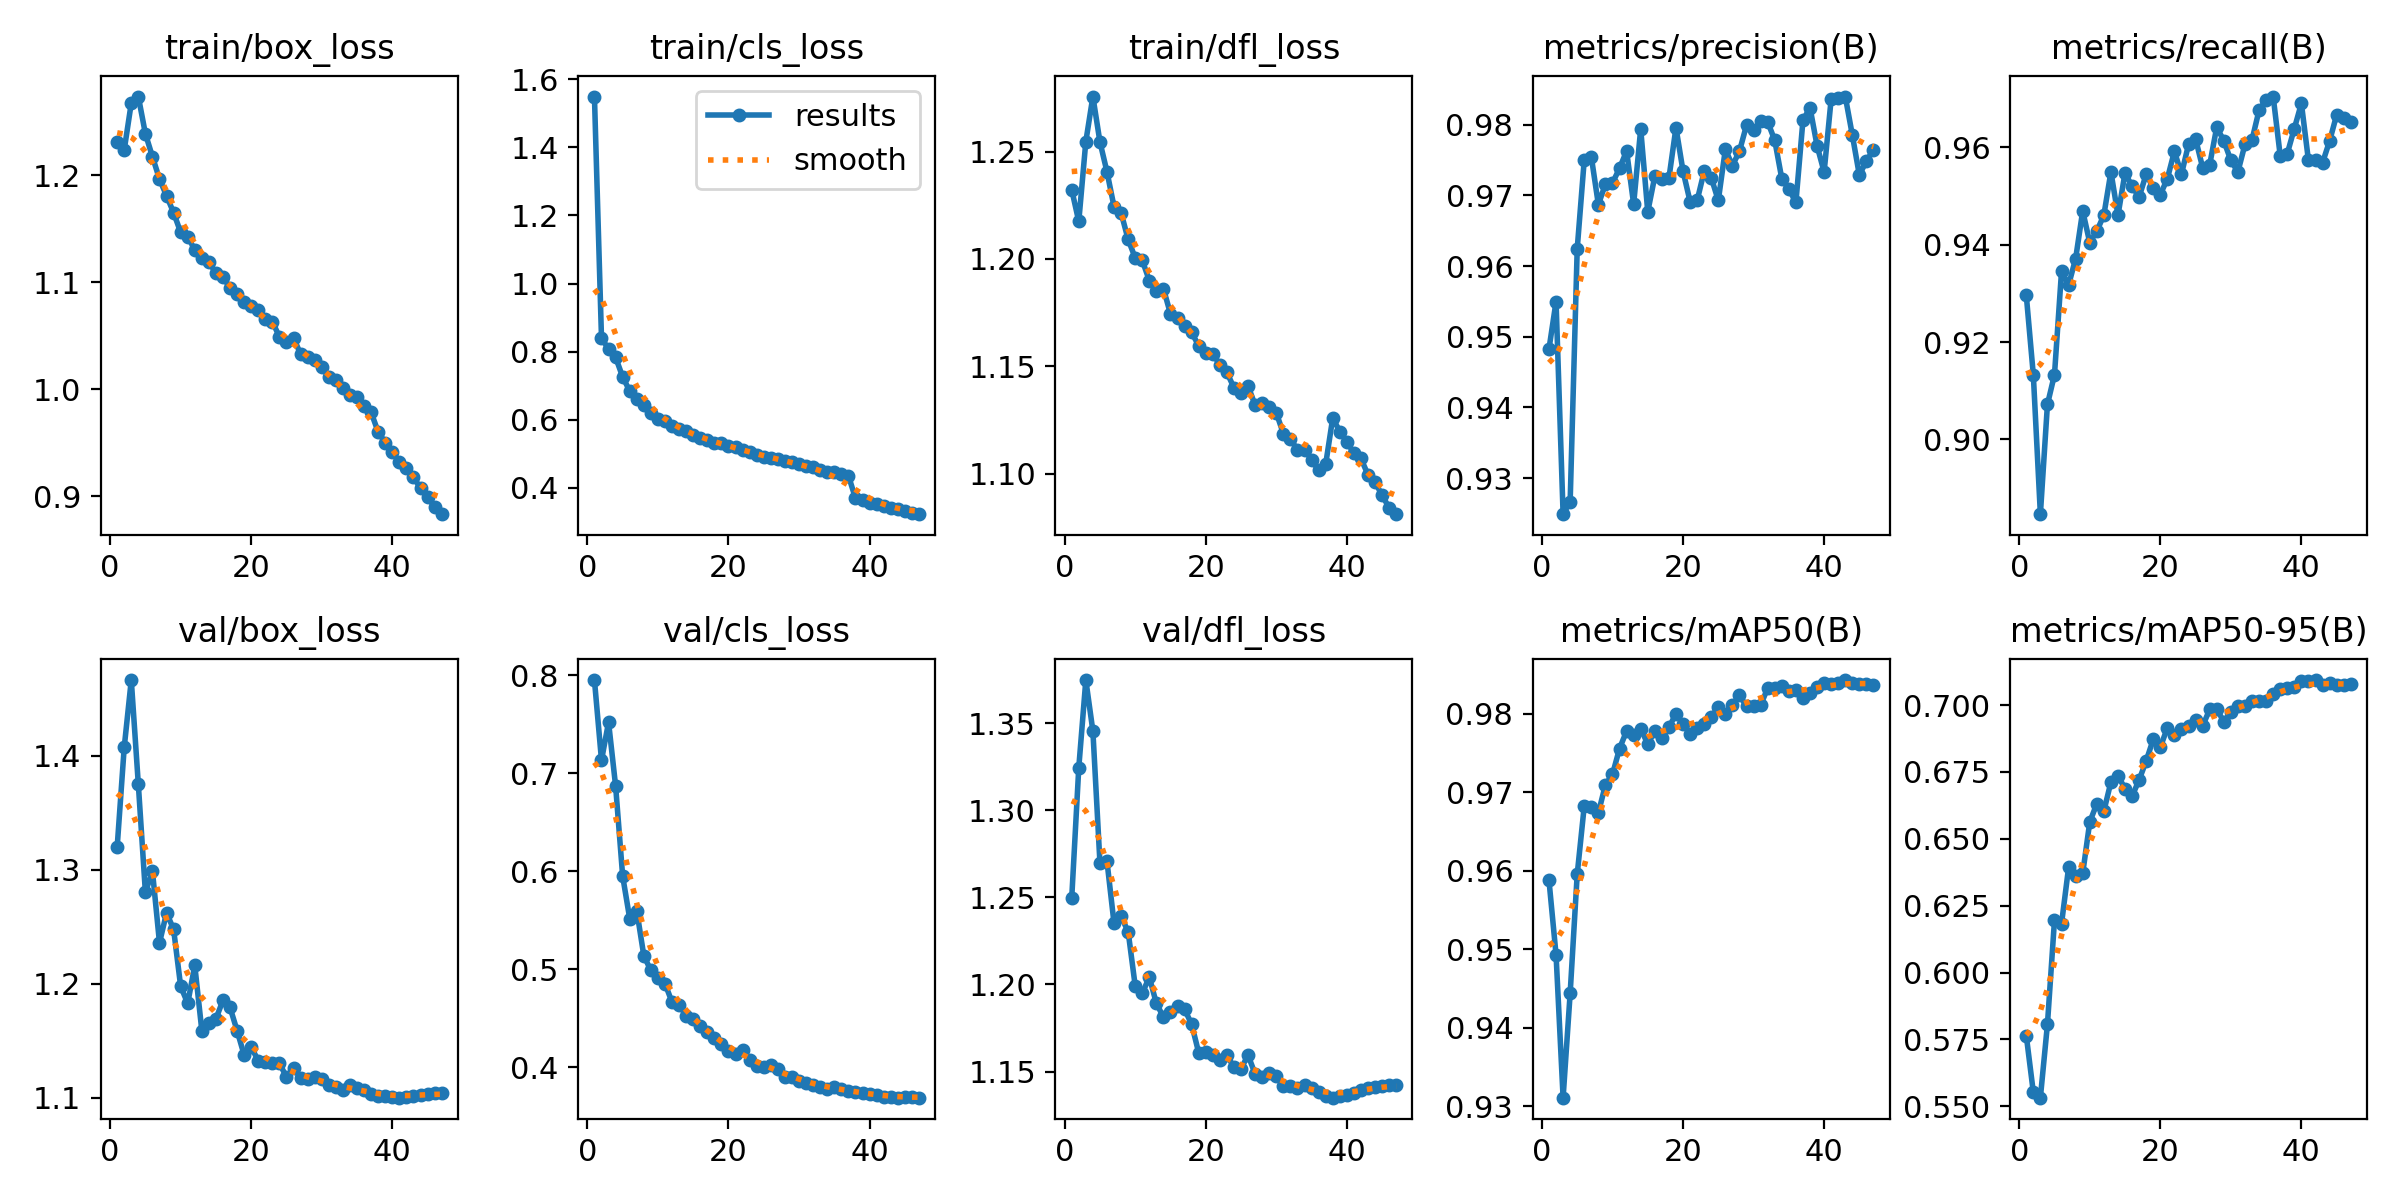

Data behind this chart, as committed beside it:
epoch, time, train/box_loss, train/cls_loss, train/dfl_loss, metrics/precision(B), metrics/recall(B), metrics/mAP50(B), metrics/mAP50-95(B), val/box_loss, val/cls_loss, val/dfl_loss, lr/pg0, lr/pg1, lr/pg2
1, 361.1, 1.231, 1.549, 1.232, 0.9483, 0.9296, 0.9588, 0.5764, 1.32, 0.7953, 1.25, 0.003331, 0.003331, 0.003331
2, 709.5, 1.223, 0.8394, 1.217, 0.955, 0.9132, 0.9493, 0.5552, 1.407, 0.7134, 1.325, 0.006524, 0.006524, 0.006524
3, 1059, 1.267, 0.8079, 1.255, 0.9249, 0.8846, 0.9311, 0.5532, 1.467, 0.7523, 1.375, 0.009576, 0.009576, 0.009576
4, 1410, 1.273, 0.7832, 1.276, 0.9267, 0.9072, 0.9444, 0.5806, 1.375, 0.6872, 1.345, 0.009368, 0.009368, 0.009368
5, 1761, 1.239, 0.7257, 1.254, 0.9624, 0.9133, 0.9595, 0.6196, 1.28, 0.5951, 1.27, 0.009157, 0.009157, 0.009157
6, 2111, 1.217, 0.6843, 1.241, 0.975, 0.9346, 0.9683, 0.6183, 1.299, 0.5517, 1.271, 0.008947, 0.008947, 0.008947
7, 2463, 1.196, 0.6602, 1.224, 0.9755, 0.9317, 0.9681, 0.6393, 1.236, 0.5598, 1.235, 0.008736, 0.008736, 0.008736
8, 2810, 1.181, 0.6425, 1.222, 0.9687, 0.9372, 0.9674, 0.636, 1.262, 0.5138, 1.239, 0.008526, 0.008526, 0.008526
9, 3154, 1.165, 0.6208, 1.209, 0.9716, 0.9469, 0.9709, 0.6371, 1.248, 0.4988, 1.23, 0.008315, 0.008315, 0.008315
10, 3501, 1.147, 0.6019, 1.2, 0.9718, 0.9404, 0.9723, 0.6563, 1.198, 0.4912, 1.199, 0.008104, 0.008104, 0.008104
11, 3848, 1.143, 0.5959, 1.199, 0.9738, 0.9428, 0.9756, 0.6631, 1.183, 0.4854, 1.195, 0.007894, 0.007894, 0.007894
12, 4196, 1.13, 0.5808, 1.19, 0.9763, 0.9461, 0.9778, 0.6604, 1.216, 0.4664, 1.204, 0.007683, 0.007683, 0.007683
13, 4542, 1.122, 0.5715, 1.185, 0.9688, 0.955, 0.9773, 0.6713, 1.159, 0.4635, 1.189, 0.007472, 0.007472, 0.007472
14, 4888, 1.119, 0.5658, 1.186, 0.9794, 0.9461, 0.9781, 0.6736, 1.166, 0.4528, 1.181, 0.007262, 0.007262, 0.007262
15, 5241, 1.108, 0.5537, 1.174, 0.9677, 0.9548, 0.9762, 0.6687, 1.169, 0.449, 1.184, 0.007051, 0.007051, 0.007051
16, 5589, 1.104, 0.5468, 1.172, 0.9727, 0.952, 0.9778, 0.666, 1.186, 0.4424, 1.188, 0.00684, 0.00684, 0.00684
17, 5938, 1.095, 0.5393, 1.169, 0.9724, 0.9498, 0.9769, 0.672, 1.179, 0.4363, 1.186, 0.00663, 0.00663, 0.00663
18, 6286, 1.089, 0.531, 1.166, 0.9724, 0.9545, 0.9783, 0.6791, 1.159, 0.4294, 1.177, 0.006419, 0.006419, 0.006419
19, 6634, 1.081, 0.5307, 1.16, 0.9796, 0.9517, 0.98, 0.6872, 1.138, 0.424, 1.161, 0.006209, 0.006209, 0.006209
20, 6986, 1.078, 0.5214, 1.156, 0.9734, 0.9503, 0.9787, 0.6843, 1.144, 0.4163, 1.161, 0.005998, 0.005998, 0.005998
21, 7334, 1.074, 0.5196, 1.156, 0.9691, 0.9536, 0.9775, 0.6915, 1.133, 0.4134, 1.159, 0.005787, 0.005787, 0.005787
22, 7685, 1.066, 0.5116, 1.151, 0.9693, 0.9592, 0.9782, 0.6887, 1.131, 0.4176, 1.156, 0.005577, 0.005577, 0.005577
23, 8036, 1.063, 0.5064, 1.147, 0.9734, 0.9545, 0.9787, 0.6911, 1.131, 0.4071, 1.159, 0.005366, 0.005366, 0.005366
24, 8388, 1.049, 0.4961, 1.14, 0.9725, 0.9606, 0.9795, 0.6923, 1.13, 0.4016, 1.153, 0.005155, 0.005155, 0.005155
25, 8739, 1.044, 0.4913, 1.138, 0.9693, 0.9617, 0.9809, 0.6943, 1.118, 0.4005, 1.152, 0.004945, 0.004945, 0.004945
26, 9087, 1.048, 0.4877, 1.141, 0.9765, 0.9558, 0.9799, 0.6922, 1.126, 0.4023, 1.159, 0.004734, 0.004734, 0.004734
27, 9435, 1.033, 0.4857, 1.132, 0.9742, 0.9564, 0.9811, 0.6984, 1.118, 0.3983, 1.149, 0.004523, 0.004523, 0.004523
28, 9786, 1.03, 0.4787, 1.133, 0.9762, 0.9642, 0.9824, 0.6985, 1.116, 0.3902, 1.147, 0.004313, 0.004313, 0.004313
29, 10138, 1.027, 0.4744, 1.131, 0.9799, 0.9614, 0.9809, 0.6939, 1.118, 0.3904, 1.149, 0.004102, 0.004102, 0.004102
30, 10490, 1.021, 0.4706, 1.128, 0.9792, 0.9573, 0.981, 0.6974, 1.116, 0.3863, 1.148, 0.003891, 0.003891, 0.003891
31, 10840, 1.011, 0.4632, 1.119, 0.9805, 0.955, 0.9811, 0.6998, 1.111, 0.3836, 1.142, 0.003681, 0.003681, 0.003681
32, 11188, 1.009, 0.4598, 1.116, 0.9804, 0.9606, 0.9833, 0.6998, 1.109, 0.3822, 1.142, 0.00347, 0.00347, 0.00347
33, 11534, 1.001, 0.4524, 1.111, 0.9778, 0.9615, 0.9833, 0.7016, 1.107, 0.3799, 1.14, 0.00326, 0.00326, 0.00326
34, 11880, 0.9943, 0.4471, 1.111, 0.9724, 0.9676, 0.9836, 0.7014, 1.111, 0.3782, 1.142, 0.003049, 0.003049, 0.003049
35, 12226, 0.9931, 0.446, 1.106, 0.9709, 0.9698, 0.9829, 0.7017, 1.109, 0.3796, 1.14, 0.002838, 0.002838, 0.002838
36, 12572, 0.9842, 0.4396, 1.102, 0.969, 0.9705, 0.983, 0.7041, 1.107, 0.3777, 1.138, 0.002628, 0.002628, 0.002628
37, 12921, 0.9785, 0.4359, 1.104, 0.9806, 0.9583, 0.982, 0.7062, 1.103, 0.3757, 1.136, 0.002417, 0.002417, 0.002417
38, 13262, 0.9601, 0.3693, 1.126, 0.9824, 0.9587, 0.9826, 0.7066, 1.101, 0.3743, 1.135, 0.002206, 0.002206, 0.002206
39, 13598, 0.9503, 0.3645, 1.12, 0.977, 0.9639, 0.9835, 0.7067, 1.102, 0.3741, 1.136, 0.001996, 0.001996, 0.001996
40, 13934, 0.9415, 0.3554, 1.115, 0.9733, 0.969, 0.9839, 0.7088, 1.101, 0.3728, 1.136, 0.001785, 0.001785, 0.001785
41, 14270, 0.9324, 0.3512, 1.109, 0.9836, 0.9573, 0.9838, 0.7091, 1.1, 0.3716, 1.138, 0.001574, 0.001574, 0.001574
42, 14603, 0.9261, 0.3469, 1.107, 0.9838, 0.9573, 0.984, 0.7094, 1.101, 0.3695, 1.14, 0.001364, 0.001364, 0.001364
43, 14938, 0.9183, 0.3412, 1.099, 0.984, 0.9568, 0.9843, 0.7076, 1.102, 0.3694, 1.141, 0.001153, 0.001153, 0.001153
